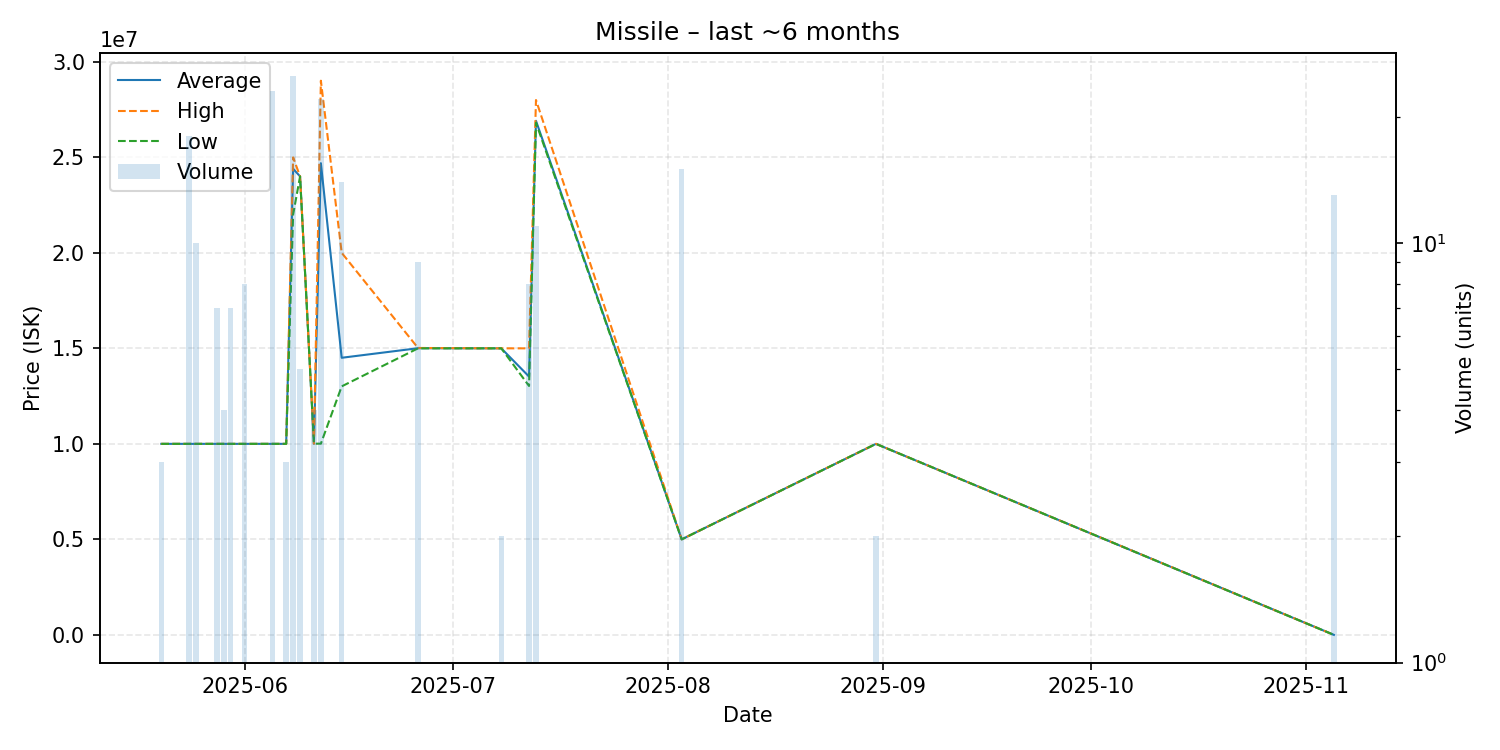

Values plotted in this chart, from the file beside it:
date, average, highest, lowest, order_count, volume
2025-05-20, 10000000, 10000000, 10000000, 1, 3
2025-05-24, 10000000, 10000000, 10000000, 2, 18
2025-05-25, 10000000, 10000000, 10000000, 2, 10
2025-05-28, 10000000, 10000000, 10000000, 1, 7
2025-05-29, 10000000, 10000000, 10000000, 1, 4
2025-05-30, 10000000, 10000000, 10000000, 2, 7
2025-06-01, 10000000, 10000000, 10000000, 1, 8
2025-06-05, 10000000, 10000000, 10000000, 2, 23
2025-06-07, 10000000, 10000000, 10000000, 1, 3
2025-06-08, 24400000, 25000000, 22000000, 2, 25
2025-06-09, 24000000, 24000000, 24000000, 1, 5
2025-06-11, 10010000, 10010000, 10010000, 1, 4
2025-06-12, 24691364, 29010000, 10010000, 3, 22
2025-06-15, 14506429, 20000000, 13010000, 3, 14
2025-06-26, 15006667, 15020000, 15000000, 2, 9
2025-07-08, 15000000, 15000000, 15000000, 1, 2
2025-07-12, 13522500, 15000000, 13030000, 2, 8
2025-07-13, 26912727, 28000000, 26810000, 3, 11
2025-08-03, 5001000, 5001000, 5001000, 1, 15
2025-08-31, 10000000, 10000000, 10000000, 1, 2
2025-11-05, 1000, 1000, 1000, 1, 13
